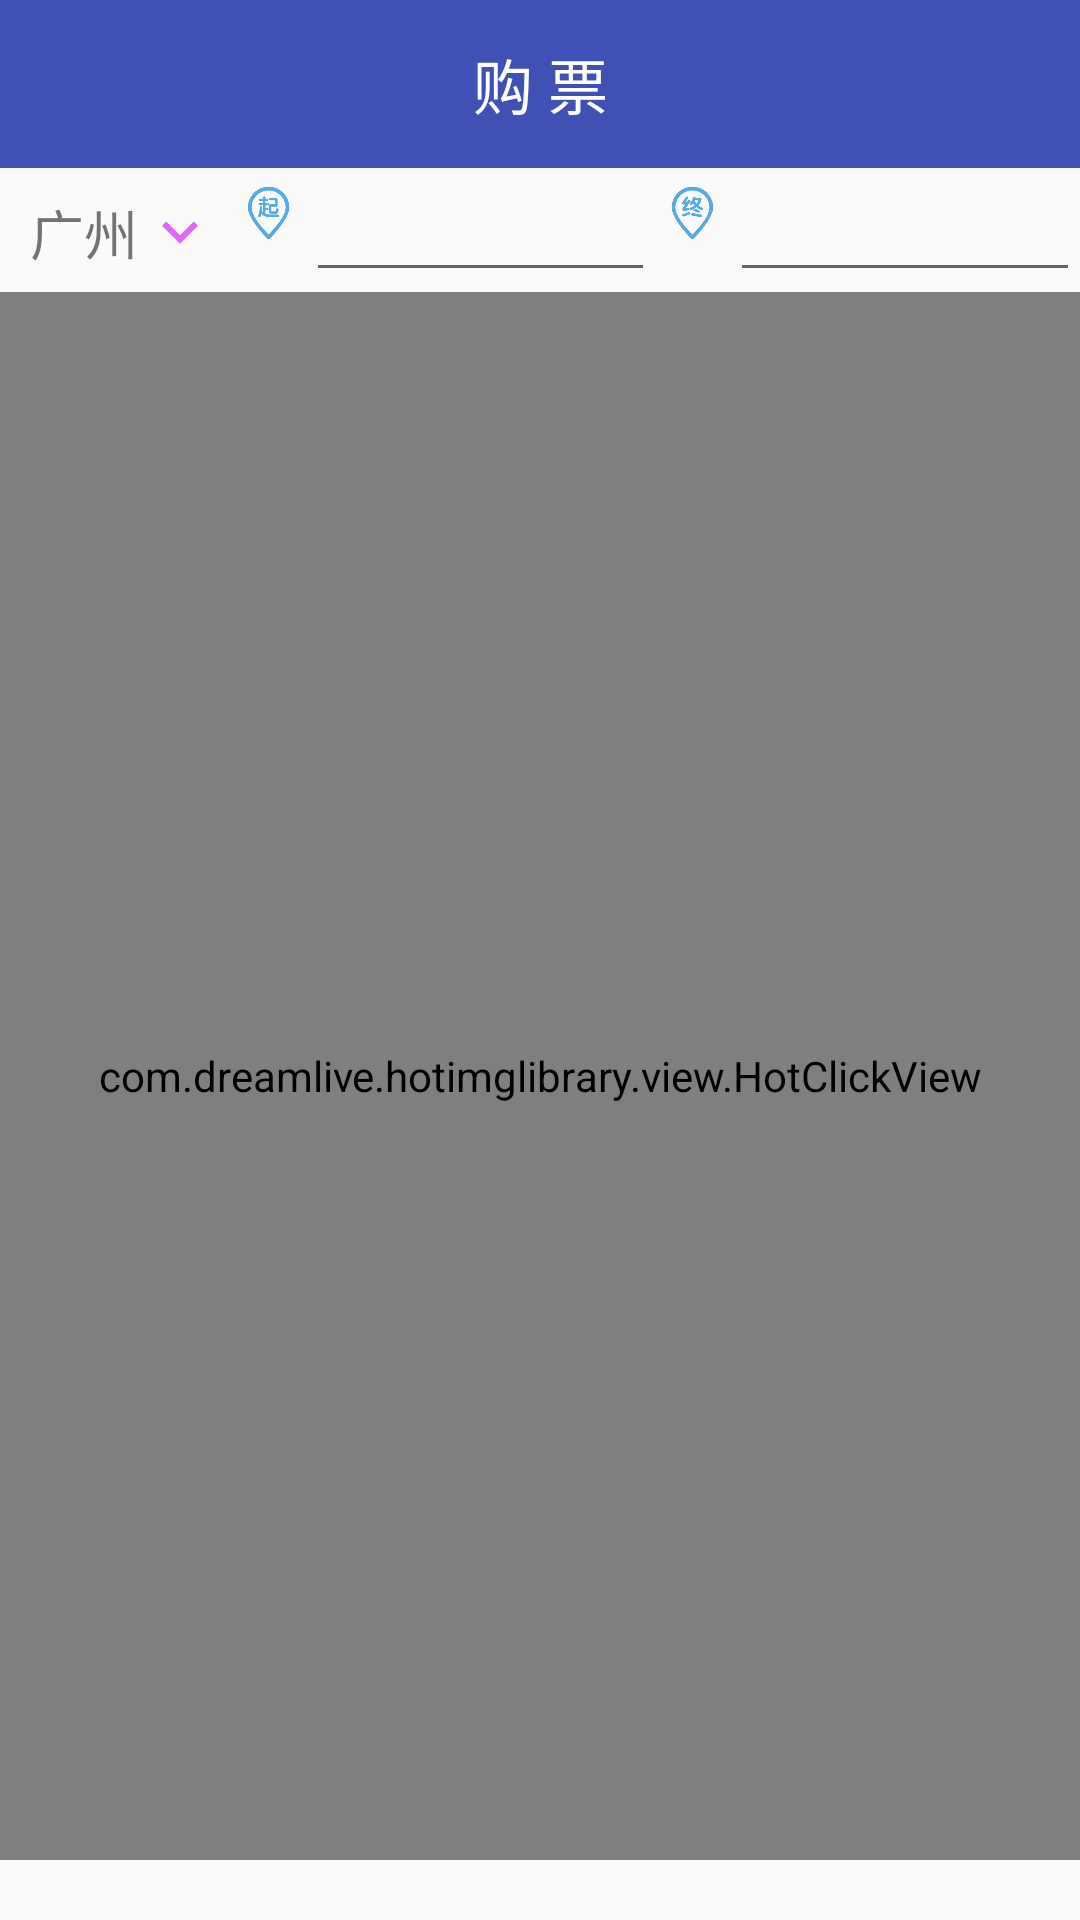

Produce the Android XML layout that renders to this screen, including the resource entries it uses.
<!-- AndroidManifest.xml: application theme AppTheme -->
<!-- res/layout/activity_buyticket.xml -->
<?xml version="1.0" encoding="utf-8"?>
<LinearLayout xmlns:android="http://schemas.android.com/apk/res/android"
    android:layout_width="match_parent"
    android:layout_height="match_parent"
    android:orientation="vertical">


    <android.support.v7.widget.Toolbar
        android:id="@+id/toolbar"
        android:layout_width="match_parent"
        android:layout_height="wrap_content"
        android:background="?attr/colorPrimary"
        android:minHeight="?attr/actionBarSize">

        <ImageView
            android:layout_width="wrap_content"
            android:layout_height="wrap_content"
            android:src="@drawable/ic_keyboard_arrow_left_black_24dp" />

        <TextView
            android:layout_width="wrap_content"
            android:layout_height="wrap_content"
            android:layout_gravity="center"
            android:text="购 票"
            android:textColor="@android:color/background_light"
            android:textSize="20sp" />

    </android.support.v7.widget.Toolbar>

    <LinearLayout
        android:layout_width="match_parent"
        android:layout_height="wrap_content"
        android:orientation="horizontal"
        android:paddingLeft="10dp"
        >

        <TextView
            android:textSize="18sp"
            android:id="@+id/buyticket_city"
            android:layout_width="wrap_content"
            android:layout_height="wrap_content"
            android:text="广州" />

        <ImageView
            android:paddingRight="5dp"
            android:paddingLeft="2dp"
            android:paddingTop="10dp"
            android:layout_width="wrap_content"
            android:layout_height="wrap_content"
            android:src="@drawable/ic_keyboard_arrow_down_black_24dp" />

        <ImageView
            android:paddingTop="5dp"
            android:layout_width="25dp"
            android:layout_height="25dp"
            android:src="@drawable/startpoint" />

        <EditText
            android:layout_weight="1"
            android:id="@+id/et_buyticket_startstation"
            android:layout_width="0dp"
            android:layout_height="wrap_content"
            android:ellipsize="end"
            android:lines="1"
            android:maxEms="20"
            android:maxLength="20" />

        <ImageView
            android:paddingTop="5dp"
            android:layout_width="25dp"
            android:layout_height="25dp"
            android:src="@drawable/endpoint" />

        <EditText
            android:layout_weight="1"
            android:id="@+id/et_buyticket_endstation"
            android:layout_width="0dp"
            android:layout_height="wrap_content"
            android:lines="1"
            android:maxEms="20"
            android:maxLength="20" />

    </LinearLayout>

    <com.dreamlive.hotimglibrary.view.HotClickView
        android:id="@+id/a_main_hotview"
        android:layout_width="match_parent"
        android:layout_height="0dp"
        android:layout_weight="1">

    </com.dreamlive.hotimglibrary.view.HotClickView>

    <LinearLayout
        android:layout_width="match_parent"
        android:layout_height="wrap_content"
        android:layout_gravity="center"
        android:orientation="horizontal">

    </LinearLayout>

    <LinearLayout
        android:layout_width="match_parent"
        android:layout_height="wrap_content"
        android:orientation="vertical"
        android:padding="10dp">

    </LinearLayout>
</LinearLayout>
<!-- resources referenced by this layout -->
<resources>
  <!-- drawable endpoint: png bitmap (drawable, 12125 bytes) -->
  <!-- drawable ic_keyboard_arrow_down_black_24dp (drawable) -->
  <vector xmlns:android="http://schemas.android.com/apk/res/android"
          android:width="24dp"
          android:height="24dp"
          android:viewportWidth="24.0"
          android:viewportHeight="24.0">
      <path
          android:fillColor="#E066FF"
          android:pathData="M7.41,7.84L12,12.42l4.59,-4.58L18,9.25l-6,6 -6,-6z"/>
  </vector>
  <!-- drawable startpoint: png bitmap (drawable, 10544 bytes) -->
  <style name="AppTheme" parent="Theme.AppCompat.Light.NoActionBar">
          
          <item name="colorPrimary">@color/colorPrimary</item>
          <item name="colorPrimaryDark">@color/colorPrimaryDark</item>
          <item name="colorAccent">@color/colorAccent</item>
      </style>
  <color name="colorPrimary">#3F51B5</color>
  <color name="colorPrimaryDark">#303F9F</color>
  <color name="colorAccent">#FF4081</color>
</resources>
